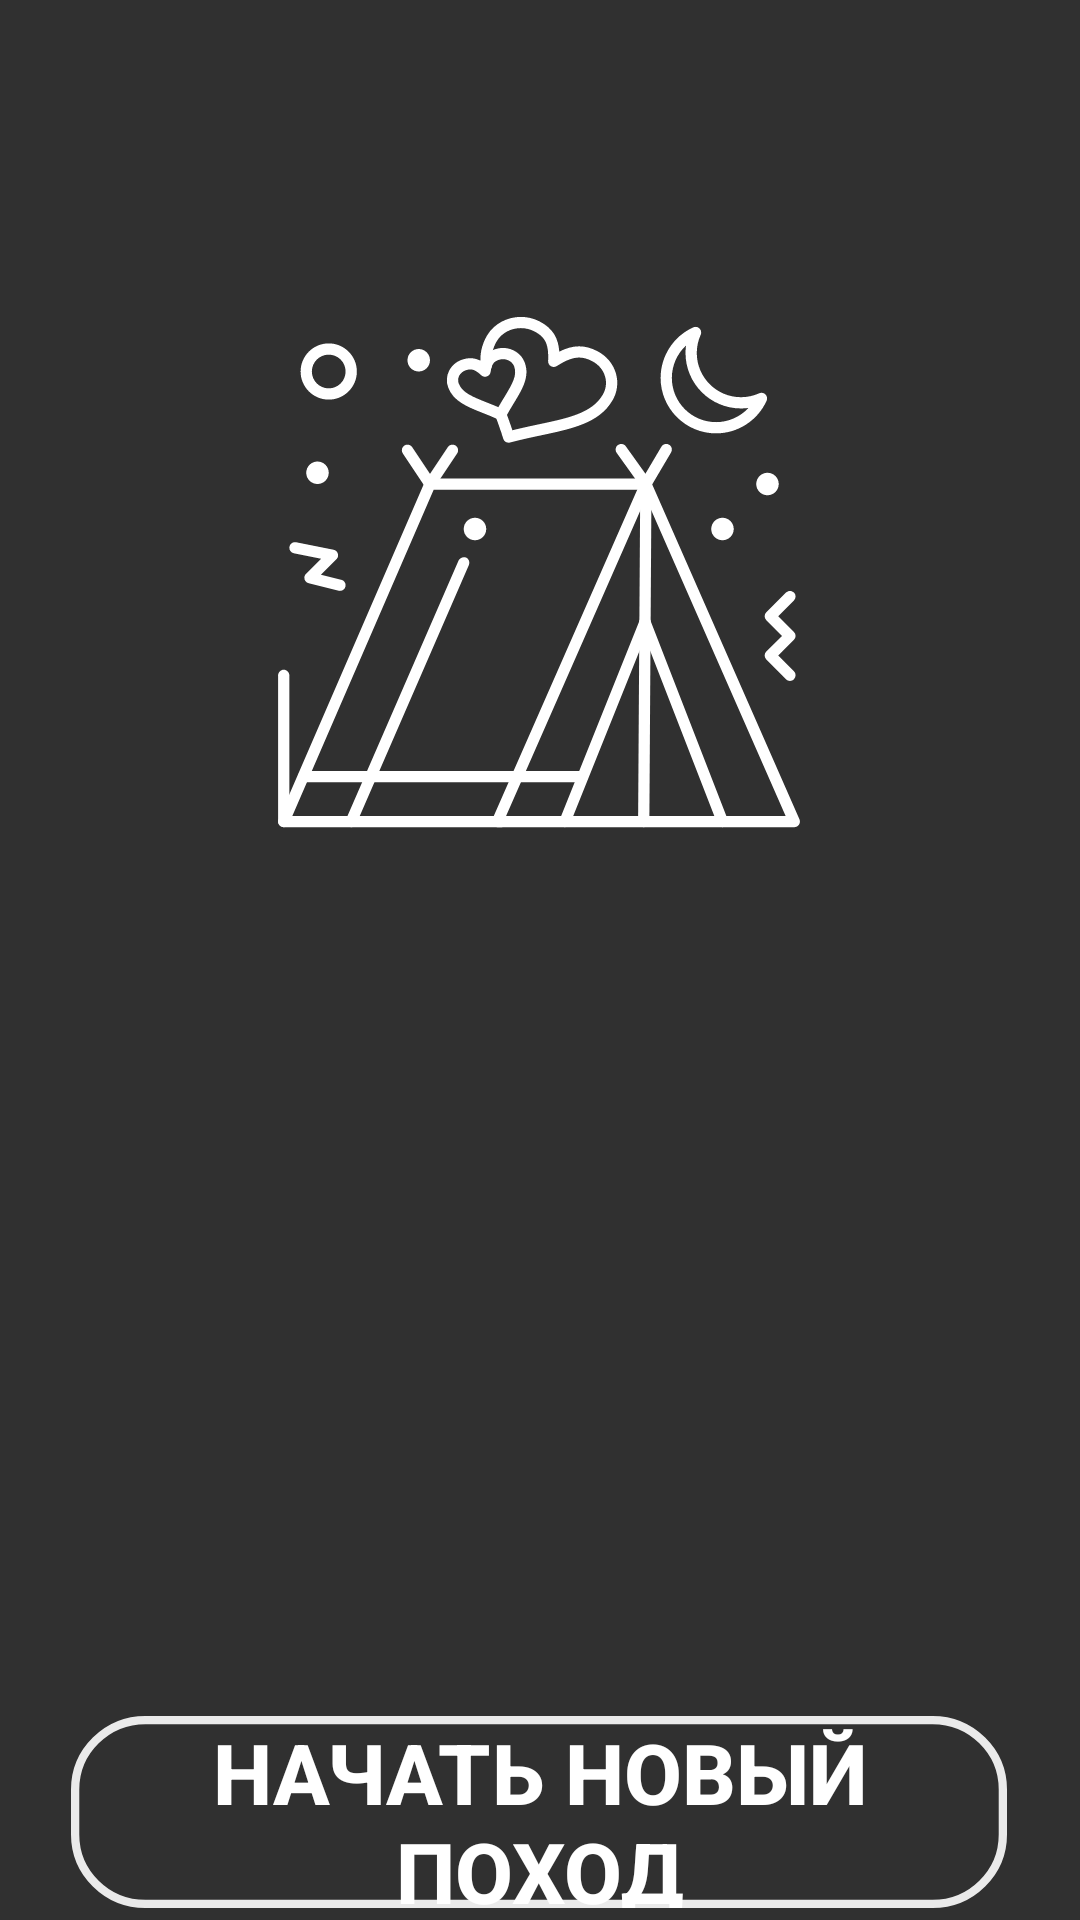

Write the Android layout XML for this screen, with the resource values it uses.
<!-- AndroidManifest.xml: application theme Theme.AppCompat.NoActionBar -->
<!-- res/layout/fragment_start.xml -->
<?xml version="1.0" encoding="utf-8"?>
<layout xmlns:tools="http://schemas.android.com/tools"
    xmlns:android="http://schemas.android.com/apk/res/android"
    xmlns:app="http://schemas.android.com/apk/res-auto">
<FrameLayout
    android:layout_width="match_parent"
    android:layout_height="match_parent"
    tools:context=".fragments.StartFragment"
    android:background="?attr/fullscreenBackgroundColor"
    android:theme="@style/ThemeOverlay.AndroidGithubCiTemplate.FullscreenContainer">

    <androidx.constraintlayout.widget.ConstraintLayout
        android:layout_width="match_parent"
        android:layout_height="match_parent">

        <ImageView
            android:id="@+id/image"
            android:layout_width="240dp"
            android:layout_height="305dp"
            app:layout_constraintBottom_toBottomOf="parent"
            app:layout_constraintEnd_toEndOf="parent"
            app:layout_constraintHorizontal_bias="0.497"
            app:layout_constraintStart_toStartOf="parent"
            app:layout_constraintTop_toTopOf="parent"
            app:layout_constraintVertical_bias="0.185"
            app:srcCompat="@drawable/ic_camping_logo" />

        <Button
            android:id="@+id/button2"
            android:layout_width="312dp"
            android:layout_height="64dp"
            android:layout_marginTop="572dp"
            android:background="@drawable/ic_rectangle_1__3_"
            android:text="@string/new_hike2"
            android:textColor="@color/white"
            android:textSize="28sp"
            android:textStyle="bold"
            app:layout_constraintEnd_toEndOf="parent"
            app:layout_constraintHorizontal_bias="0.494"
            app:layout_constraintStart_toStartOf="parent"
            app:layout_constraintTop_toTopOf="parent" />
    </androidx.constraintlayout.widget.ConstraintLayout>
</FrameLayout>
</layout>
<!-- resources referenced by this layout -->
<resources>
  <color name="white">#FFFFFFFF</color>
  <!-- drawable ic_camping_logo: vector/xml drawable (drawable, 8916 chars, omitted) -->
  <!-- drawable ic_rectangle_1__3_ (drawable) -->
  <vector xmlns:android="http://schemas.android.com/apk/res/android"
      android:width="277dp"
      android:height="62dp"
      android:viewportWidth="226"
      android:viewportHeight="47">
    <path
        android:pathData="M18,1L208,1A17,17 0,0 1,225 18L225,29A17,17 0,0 1,208 46L18,46A17,17 0,0 1,1 29L1,18A17,17 0,0 1,18 1z"
        android:strokeWidth="2"
        android:fillColor="#00000000"
        android:strokeColor="#EAEAEA"/>
  </vector>
  <string name="new_hike2">Начать новый поход</string>
  <style name="ThemeOverlay.AndroidGithubCiTemplate.FullscreenContainer" parent="">
          <item name="fullscreenBackgroundColor">@color/light_blue_600</item>
          <item name="fullscreenTextColor">@color/light_blue_A200</item>
      </style>
</resources>
